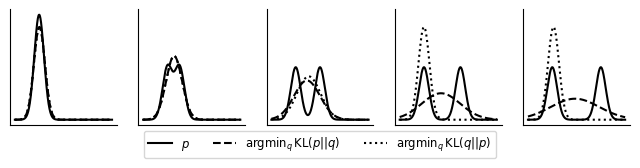

Generate this figure with matplotlib:
import numpy as np
import scipy as sp
import scipy.stats as stats
from scipy.special import logsumexp
import matplotlib.pyplot as plt


class GaussianMixture1D:
    def __init__(self, mixture_probs, means, stds):
        self.num_mixtures = len(mixture_probs)
        self.mixture_probs = mixture_probs
        self.means = means
        self.stds = stds

    def sample(self, num_samples=1):
        mixture_ids = np.random.choice(self.num_mixtures, size=num_samples, p=self.mixture_probs)
        result = np.zeros([num_samples])
        for sample_idx in range(num_samples):
            result[sample_idx] = np.random.normal(
                loc=self.means[mixture_ids[sample_idx]],
                scale=self.stds[mixture_ids[sample_idx]]
            )
        return result

    def logpdf(self, samples):
        mixture_logpdfs = np.zeros([len(samples), self.num_mixtures])
        for mixture_idx in range(self.num_mixtures):
            mixture_logpdfs[:, mixture_idx] =stats.norm.logpdf(
                samples,
                loc=self.means[mixture_idx],
                scale=self.stds[mixture_idx]
            )
        return logsumexp(mixture_logpdfs + np.log(self.mixture_probs), axis=1)

    def pdf(self, samples):
        return np.exp(self.logpdf(samples))


def approx_kl(gmm_1, gmm_2, xs):
    ys = gmm_1.pdf(xs) * (gmm_1.logpdf(xs) - gmm_2.logpdf(xs))
    return np.trapz(ys, xs)


def minimize_pq(p, xs, q_means, q_stds):
    q_mean_best = None
    q_std_best = None
    kl_best = np.inf
    for q_mean in q_means:
        for q_std in q_stds:
            q = GaussianMixture1D(np.array([1]), np.array([q_mean]), np.array([q_std]))
            kl = approx_kl(p, q, xs)
            if kl < kl_best:
                kl_best = kl
                q_mean_best = q_mean
                q_std_best = q_std

    q_best = GaussianMixture1D(np.array([1]), np.array([q_mean_best]), np.array([q_std_best]))
    return q_best, kl_best


def minimize_qp(p, xs, q_means, q_stds):
    q_mean_best = None
    q_std_best = None
    kl_best = np.inf
    for q_mean in q_means:
        for q_std in q_stds:
            q = GaussianMixture1D(np.array([1]), np.array([q_mean]), np.array([q_std]))
            kl = approx_kl(q, p, xs)
            if kl < kl_best:
                kl_best = kl
                q_mean_best = q_mean
                q_std_best = q_std

    q_best = GaussianMixture1D(np.array([1]), np.array([q_mean_best]), np.array([q_std_best]))
    return q_best, kl_best


def main():
    p_second_means_min = 0
    p_second_means_max = 10
    num_p_second_means = 5
    p_second_mean_list = np.linspace(p_second_means_min, p_second_means_max, num_p_second_means)

    p = [None] * num_p_second_means
    q_best_forward = [None] * num_p_second_means
    kl_best_forward = [None] * num_p_second_means
    q_best_reverse = [None] * num_p_second_means
    kl_best_reverse = [None] * num_p_second_means

    for p_second_mean_idx, p_second_mean in enumerate(p_second_mean_list):
        p_mixture_probs = np.array([0.5, 0.5])
        p_means = np.array([0, p_second_mean])
        p_stds = np.array([1, 1])
        p[p_second_mean_idx] = GaussianMixture1D(p_mixture_probs, p_means, p_stds)

        q_means_min = np.min(p_means) - 1
        q_means_max = np.max(p_means) + 1
        num_q_means = 20
        q_means = np.linspace(q_means_min, q_means_max, num_q_means)

        q_stds_min = 0.1
        q_stds_max = 5
        num_q_stds = 20
        q_stds = np.linspace(q_stds_min, q_stds_max, num_q_stds)

        trapz_xs_min = np.min(np.append(p_means, q_means_min)) - 3 * np.max(np.append(p_stds, q_stds_max))
        trapz_xs_max = np.max(np.append(p_means, q_means_min)) + 3 * np.max(np.append(p_stds, q_stds_max))
        num_trapz_points = 1000
        trapz_xs = np.linspace(trapz_xs_min, trapz_xs_max, num_trapz_points)

        q_best_forward[p_second_mean_idx], kl_best_forward[p_second_mean_idx] = minimize_pq(
            p[p_second_mean_idx], trapz_xs, q_means, q_stds
        )
        q_best_reverse[p_second_mean_idx], kl_best_reverse[p_second_mean_idx] = minimize_qp(
            p[p_second_mean_idx], trapz_xs, q_means, q_stds
        )

    # plotting
    fig, axs = plt.subplots(nrows=1, ncols=num_p_second_means, sharex=True, sharey=True)
    fig.set_size_inches(8, 1.5)
    for p_second_mean_idx, p_second_mean in enumerate(p_second_mean_list):
        xs_min = -5
        xs_max = 15
        num_plot_points = 1000
        xs = np.linspace(xs_min, xs_max, num_plot_points)
        axs[p_second_mean_idx].plot(xs, p[p_second_mean_idx].pdf(xs), label='$p$', color='black')
        axs[p_second_mean_idx].plot(xs, q_best_forward[p_second_mean_idx].pdf(xs), label='$\mathrm{argmin}_q \,\mathrm{KL}(p || q)$', color='black', linestyle='dashed')
        axs[p_second_mean_idx].plot(xs, q_best_reverse[p_second_mean_idx].pdf(xs), label='$\mathrm{argmin}_q \,\mathrm{KL}(q || p)$', color='black', linestyle='dotted')

        axs[p_second_mean_idx].spines['right'].set_visible(False)
        axs[p_second_mean_idx].spines['top'].set_visible(False)
        axs[p_second_mean_idx].set_yticks([])
        axs[p_second_mean_idx].set_xticks([])

    axs[2].legend(ncol=3, loc='upper center', bbox_to_anchor=(0.5, 0), fontsize='small')
    filenames = ['reverse_forward_kl.pdf', 'reverse_forward_kl.png']
    for filename in filenames:
        fig.savefig(filename, bbox_inches='tight', dpi=200)
        print('Saved to {}'.format(filename))


if __name__ == '__main__':
    main()
